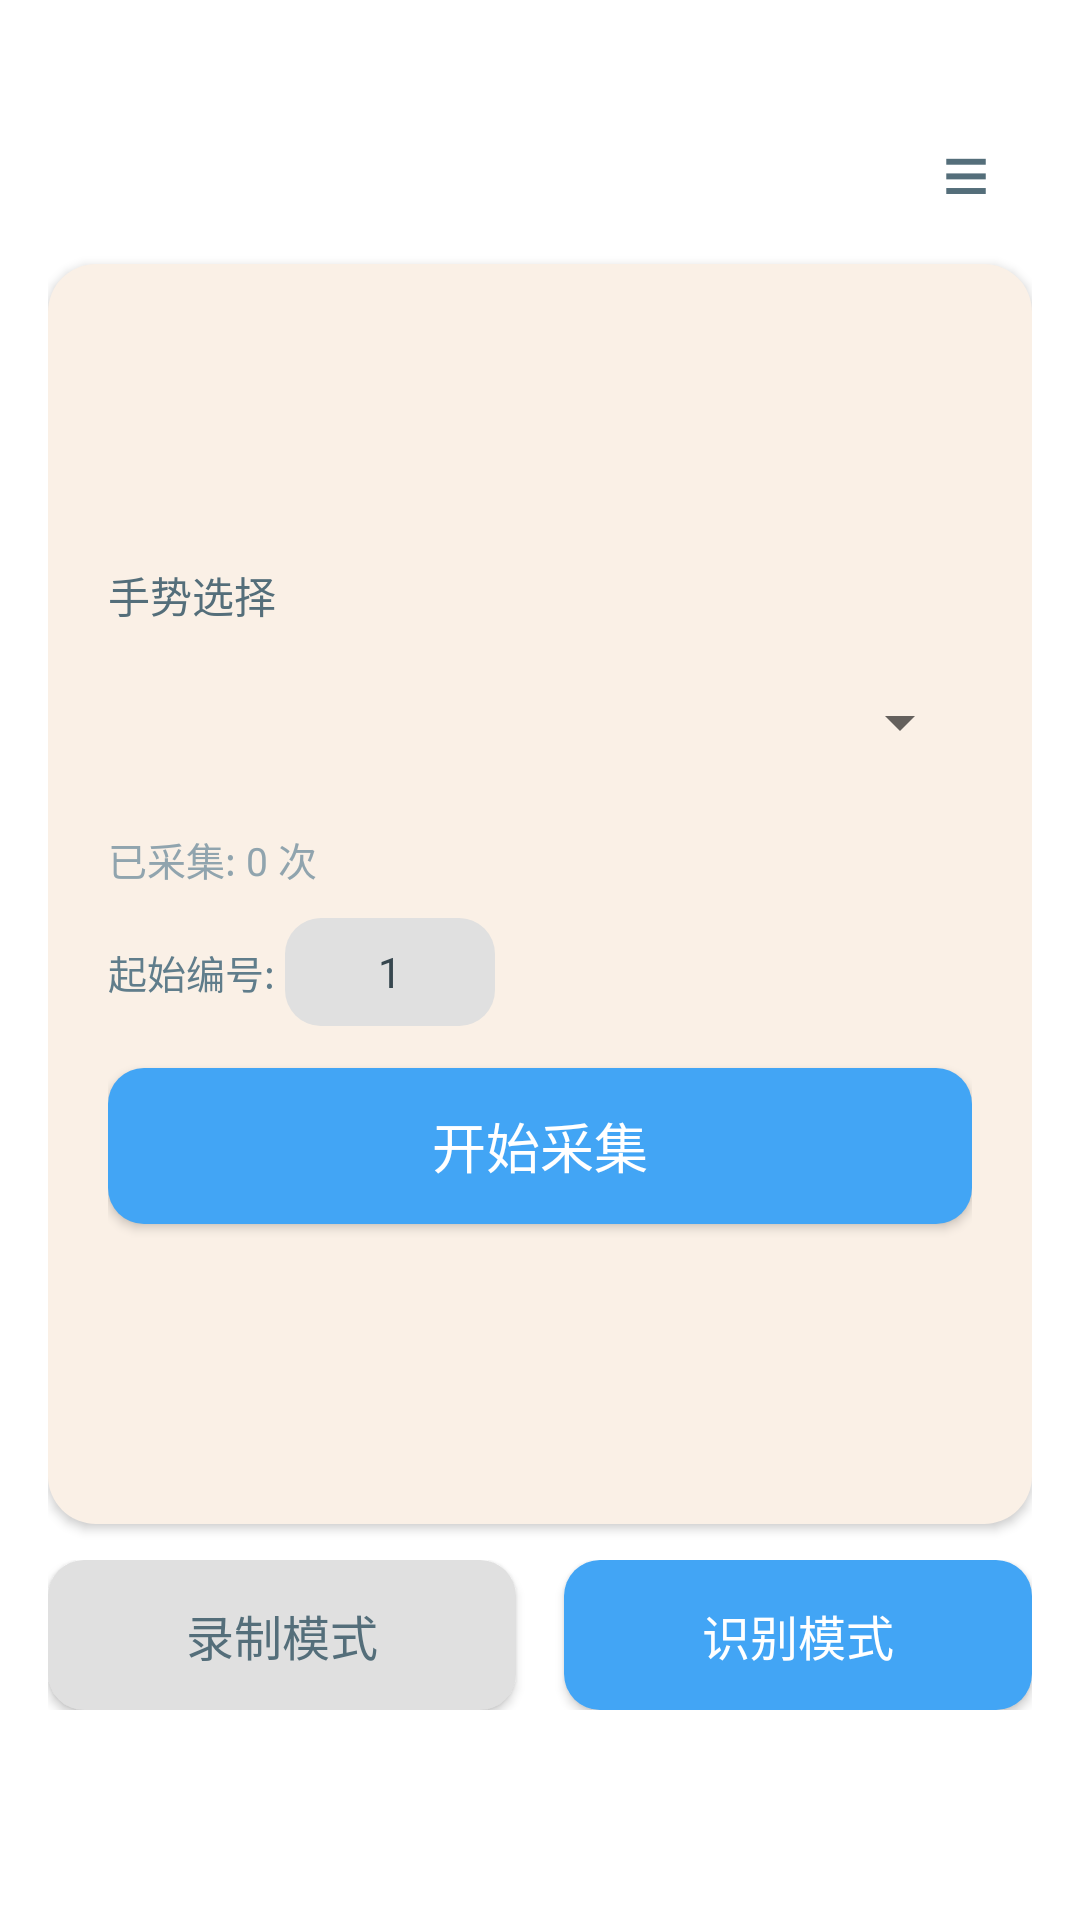

This screen was rendered from an Android layout file. Write that file and the resources it references.
<!-- AndroidManifest.xml: application theme Theme.UltraGesture -->
<!-- res/layout/activity_main.xml -->
<?xml version="1.0" encoding="utf-8"?>
<LinearLayout xmlns:android="http://schemas.android.com/apk/res/android"
    android:layout_width="match_parent"
    android:layout_height="match_parent"
    android:orientation="vertical"
    android:background="@color/white"
    android:paddingHorizontal="16dp"
    android:paddingTop="12dp"
    android:paddingBottom="8dp">

    
    <LinearLayout
        android:layout_width="match_parent"
        android:layout_height="wrap_content"
        android:gravity="end"
        android:orientation="horizontal"
        android:layout_marginTop="24dp"
        android:layout_marginBottom="8dp">

        <TextView
            android:id="@+id/menuButton"
            android:layout_width="44dp"
            android:layout_height="44dp"
            android:text="≡"
            android:textSize="28sp"
            android:textColor="#546E7A"
            android:gravity="center"
            android:clickable="true"
            android:focusable="true"
            android:background="?attr/selectableItemBackgroundBorderless" />
    </LinearLayout>

    
    <LinearLayout
        android:id="@+id/recordArea"
        android:layout_width="match_parent"
        android:layout_height="0dp"
        android:layout_weight="1"
        android:layout_marginBottom="12dp"
        android:orientation="vertical"
        android:padding="20dp"
        android:background="@drawable/card_bg"
        android:elevation="2dp"
        android:gravity="center_vertical">

        <TextView
            android:layout_width="wrap_content"
            android:layout_height="wrap_content"
            android:text="手势选择"
            android:textSize="14sp"
            android:textColor="#546E7A"
            android:layout_marginBottom="8dp" />

        <Spinner
            android:id="@+id/gestureSpinner"
            android:layout_width="match_parent"
            android:layout_height="48dp"
            android:layout_marginBottom="12dp"
            android:textSize="16sp" />

        <TextView
            android:id="@+id/counterText"
            android:layout_width="wrap_content"
            android:layout_height="wrap_content"
            android:text="已采集: 0 次"
            android:textSize="13sp"
            android:textColor="#90A4AE"
            android:layout_marginBottom="10dp" />

        <LinearLayout
            android:layout_width="wrap_content"
            android:layout_height="wrap_content"
            android:orientation="horizontal"
            android:gravity="center"
            android:layout_marginBottom="14dp">

            <TextView
                android:layout_width="wrap_content"
                android:layout_height="wrap_content"
                android:text="起始编号: "
                android:textSize="13sp"
                android:textColor="#607D8B" />

            <EditText
                android:id="@+id/startNumberInput"
                android:layout_width="70dp"
                android:layout_height="36dp"
                android:inputType="number"
                android:text="1"
                android:textSize="14sp"
                android:gravity="center"
                android:background="@drawable/btn_gray"
                android:textColor="#37474F" />
        </LinearLayout>

        <Button
            android:id="@+id/collectButton"
            android:layout_width="match_parent"
            android:layout_height="52dp"
            android:text="开始采集"
            android:textSize="18sp"
            android:textColor="@color/white"
            android:background="@drawable/btn_blue" />
    </LinearLayout>

    
    <LinearLayout
        android:id="@+id/recogArea"
        android:layout_width="match_parent"
        android:layout_height="0dp"
        android:layout_weight="1"
        android:layout_marginBottom="12dp"
        android:orientation="vertical"
        android:padding="20dp"
        android:background="@drawable/card_bg"
        android:elevation="2dp"
        android:gravity="center_vertical"
        android:visibility="gone">

        <Button
            android:id="@+id/recogButton"
            android:layout_width="match_parent"
            android:layout_height="52dp"
            android:text="开始识别"
            android:textSize="18sp"
            android:textColor="@color/white"
            android:background="@drawable/btn_blue"
            android:layout_marginBottom="20dp" />

        <TextView
            android:id="@+id/recogResultText"
            android:layout_width="match_parent"
            android:layout_height="80dp"
            android:text=""
            android:textSize="28sp"
            android:textStyle="bold"
            android:textColor="@color/white"
            android:gravity="center"
            android:background="@drawable/result_card" />

        <TextView
            android:id="@+id/recogInfoText"
            android:layout_width="wrap_content"
            android:layout_height="wrap_content"
            android:text=""
            android:textSize="18sp"
            android:visibility="gone" />

        <ImageView
            android:id="@+id/gestureImageView"
            android:layout_width="200dp"
            android:layout_height="200dp"
            android:layout_gravity="center"
            android:scaleType="fitCenter"
            android:visibility="gone"
            android:layout_marginTop="16dp" />

        <ImageView
            android:id="@+id/spectrogramView"
            android:layout_width="match_parent"
            android:layout_height="220dp"
            android:scaleType="fitCenter"
            android:background="#1A1A2E"
            android:visibility="gone" />

        <ImageView
            android:id="@+id/envelopeView"
            android:layout_width="match_parent"
            android:layout_height="150dp"
            android:scaleType="fitCenter"
            android:background="#1A1A2E"
            android:visibility="gone" />
    </LinearLayout>

    
    <LinearLayout
        android:layout_width="match_parent"
        android:layout_height="wrap_content"
        android:orientation="horizontal"
        android:layout_marginBottom="12dp">

        <Button
            android:id="@+id/recordModeBtn"
            android:layout_width="0dp"
            android:layout_height="50dp"
            android:layout_weight="1"
            android:text="录制模式"
            android:textSize="16sp"
            android:textColor="#546E7A"
            android:background="@drawable/btn_gray"
            android:layout_marginEnd="8dp" />

        <Button
            android:id="@+id/recogModeBtn"
            android:layout_width="0dp"
            android:layout_height="50dp"
            android:layout_weight="1"
            android:text="识别模式"
            android:textSize="16sp"
            android:textColor="@color/white"
            android:background="@drawable/btn_blue"
            android:layout_marginStart="8dp" />
    </LinearLayout>

    
    <Button
        android:id="@+id/engineButton"
        android:layout_width="match_parent"
        android:layout_height="50dp"
        android:text="启动扬声器"
        android:textSize="18sp"
        android:textColor="@color/white"
        android:background="@drawable/btn_orange" />

</LinearLayout>
<!-- resources referenced by this layout -->
<resources>
  <color name="white">#FFFFFFFF</color>
  <!-- drawable btn_blue (drawable) -->
  <?xml version="1.0" encoding="utf-8"?>
  <shape xmlns:android="http://schemas.android.com/apk/res/android" android:shape="rectangle">
      <solid android:color="#42A5F5" />
      <corners android:radius="12dp" />
  </shape>
  <!-- drawable btn_gray (drawable) -->
  <?xml version="1.0" encoding="utf-8"?>
  <shape xmlns:android="http://schemas.android.com/apk/res/android" android:shape="rectangle">
      <solid android:color="#E0E0E0" />
      <corners android:radius="12dp" />
  </shape>
  <!-- drawable card_bg (drawable) -->
  <?xml version="1.0" encoding="utf-8"?>
  <shape xmlns:android="http://schemas.android.com/apk/res/android" android:shape="rectangle">
      <solid android:color="#FAF0E6" />
      <corners android:radius="16dp" />
  </shape>
  <style name="Theme.UltraGesture" parent="Theme.MaterialComponents.Light.NoActionBar">
          <item name="colorPrimary">#42A5F5</item>
          <item name="colorPrimaryVariant">#1E88E5</item>
          <item name="colorOnPrimary">@color/white</item>
          <item name="android:statusBarColor">#1E88E5</item>
          <item name="android:navigationBarColor">#FFFFFF</item>
      </style>
</resources>
